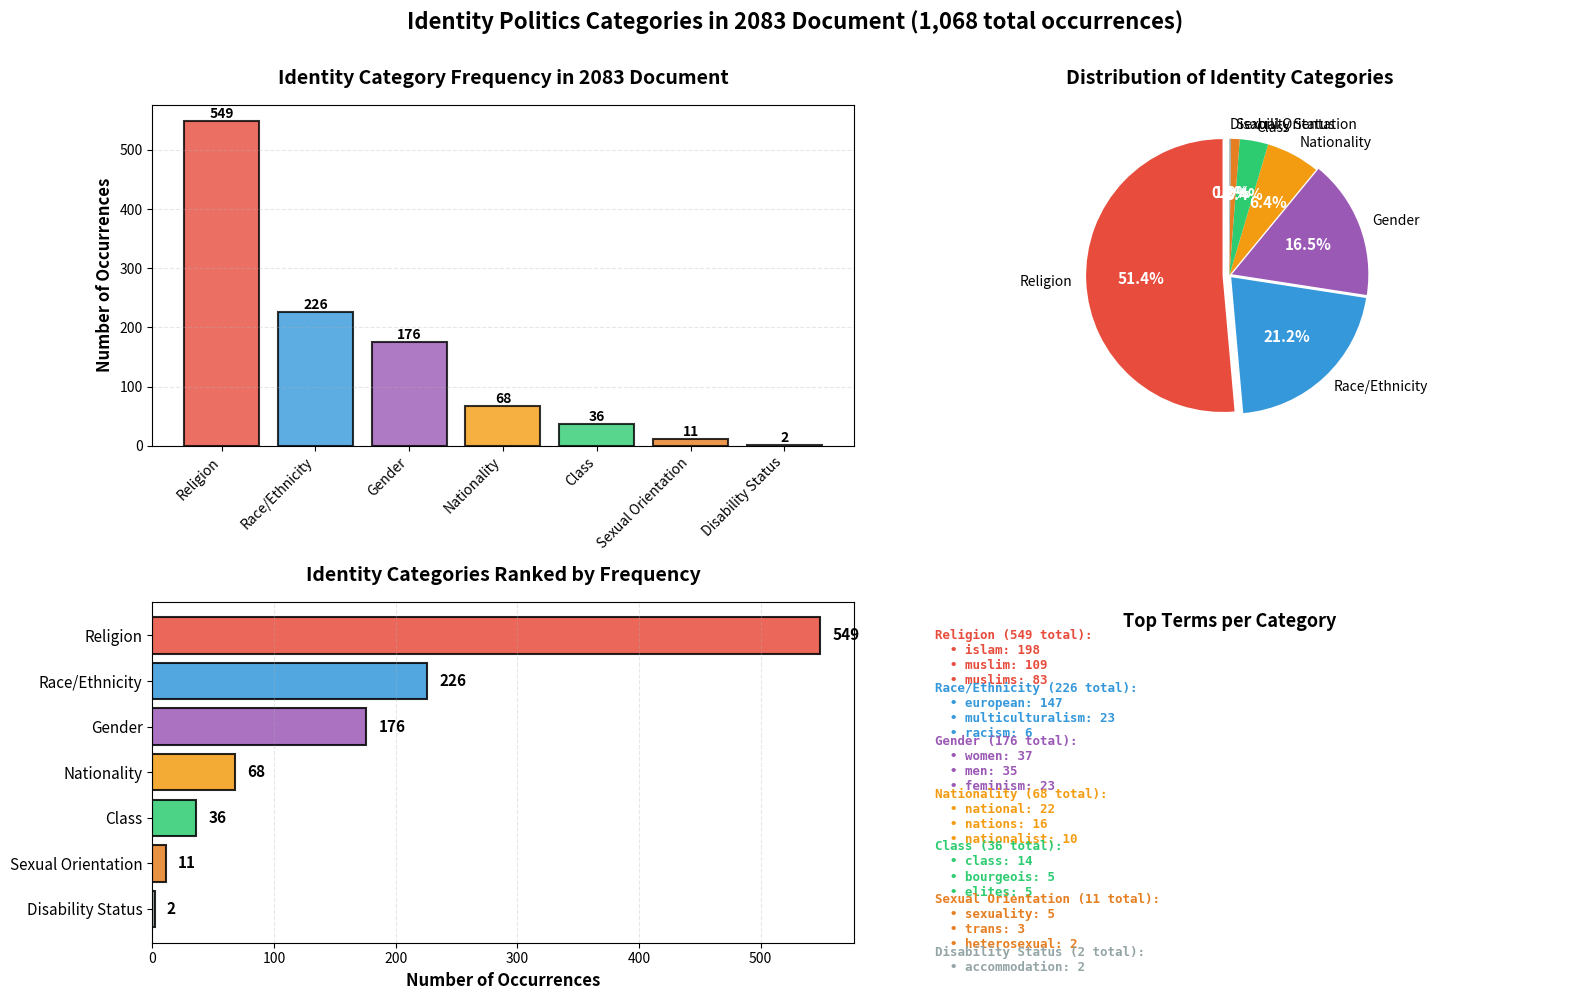

Reproduce this figure in Python.
#!/usr/bin/env python3
"""
Visualize identity politics categories in the 2083 document.
"""

import matplotlib.pyplot as plt
import numpy as np

# Data from analysis
categories = ['Religion', 'Race/Ethnicity', 'Gender', 'Nationality', 'Class', 'Sexual Orientation', 'Disability Status']
occurrences = [549, 226, 176, 68, 36, 11, 2]
percentages = [51.4, 21.2, 16.5, 6.4, 3.4, 1.0, 0.2]

# Color palette
colors = ['#e74c3c', '#3498db', '#9b59b6', '#f39c12', '#2ecc71', '#e67e22', '#95a5a6']

# Create figure with multiple visualizations
fig = plt.figure(figsize=(16, 10))

# 1. Bar chart - Occurrences
ax1 = plt.subplot(2, 2, 1)
bars = ax1.bar(categories, occurrences, color=colors, alpha=0.8, edgecolor='black', linewidth=1.5)
ax1.set_ylabel('Number of Occurrences', fontsize=12, fontweight='bold')
ax1.set_title('Identity Category Frequency in 2083 Document', fontsize=14, fontweight='bold', pad=15)
ax1.set_xticklabels(categories, rotation=45, ha='right', fontsize=10)
ax1.grid(axis='y', alpha=0.3, linestyle='--')

# Add value labels
for bar in bars:
    height = bar.get_height()
    ax1.text(bar.get_x() + bar.get_width()/2., height,
            f'{int(height)}', ha='center', va='bottom', fontsize=10, fontweight='bold')

# 2. Pie chart - Percentages
ax2 = plt.subplot(2, 2, 2)
explode = (0.05, 0.02, 0.02, 0, 0, 0, 0)  # Explode Religion slice
wedges, texts, autotexts = ax2.pie(occurrences, labels=categories, autopct='%1.1f%%',
                                     colors=colors, explode=explode, startangle=90,
                                     textprops={'fontsize': 10})

# Make percentage text bold
for autotext in autotexts:
    autotext.set_color('white')
    autotext.set_fontweight('bold')
    autotext.set_fontsize(11)

ax2.set_title('Distribution of Identity Categories', fontsize=14, fontweight='bold', pad=15)

# 3. Horizontal bar chart for better readability
ax3 = plt.subplot(2, 2, 3)
y_pos = np.arange(len(categories))
bars = ax3.barh(y_pos, occurrences, color=colors, alpha=0.85, edgecolor='black', linewidth=1.5)
ax3.set_yticks(y_pos)
ax3.set_yticklabels(categories, fontsize=11)
ax3.invert_yaxis()
ax3.set_xlabel('Number of Occurrences', fontsize=12, fontweight='bold')
ax3.set_title('Identity Categories Ranked by Frequency', fontsize=14, fontweight='bold', pad=15)
ax3.grid(axis='x', alpha=0.3, linestyle='--')

# Add value labels
for i, (bar, val) in enumerate(zip(bars, occurrences)):
    width = bar.get_width()
    ax3.text(width + 10, bar.get_y() + bar.get_height()/2,
            f'{int(val)}', ha='left', va='center', fontsize=11, fontweight='bold')

# 4. Top terms breakdown
ax4 = plt.subplot(2, 2, 4)
ax4.axis('off')

# Top terms for each category
top_terms = {
    'Religion': [('islam', 198), ('muslim', 109), ('muslims', 83)],
    'Race/Ethnicity': [('european', 147), ('multiculturalism', 23), ('racism', 6)],
    'Gender': [('women', 37), ('men', 35), ('feminism', 23)],
    'Nationality': [('national', 22), ('nations', 16), ('nationalist', 10)],
    'Class': [('class', 14), ('bourgeois', 5), ('elites', 5)],
    'Sexual Orientation': [('sexuality', 5), ('trans', 3), ('heterosexual', 2)],
    'Disability Status': [('accommodation', 2)]
}

title_text = "Top Terms per Category\n" + "="*50 + "\n\n"
y_offset = 0.92

for i, cat in enumerate(categories):
    color = colors[i]
    cat_text = f"{cat} ({occurrences[i]} total):\n"
    
    terms_list = []
    for term, count in top_terms[cat]:
        terms_list.append(f"  • {term}: {count}")
    
    terms_text = "\n".join(terms_list)
    full_text = cat_text + terms_text
    
    ax4.text(0.08, y_offset, full_text, fontsize=9, verticalalignment='top',
             fontfamily='monospace', color=color, fontweight='bold')
    
    y_offset -= 0.155

ax4.set_xlim(0, 1)
ax4.set_ylim(0, 1)
ax4.text(0.5, 0.97, 'Top Terms per Category', fontsize=13, fontweight='bold',
         ha='center', va='top')

plt.suptitle('Identity Politics Categories in 2083 Document (1,068 total occurrences)', 
             fontsize=16, fontweight='bold', y=0.995)

plt.tight_layout(rect=[0, 0, 1, 0.99])

# Save figure
output_file = 'identity_categories_visualization.png'
plt.savefig(output_file, dpi=300, bbox_inches='tight')
print(f"✓ Saved: {output_file}")

plt.show()

# Print summary
print("\n" + "="*80)
print("IDENTITY CATEGORIES SUMMARY")
print("="*80)
print(f"\nTotal identity-related terms: 1,068")
print(f"\n{'Category':<25} {'Count':<10} {'Percentage':<12} {'Status'}")
print("-"*80)

for cat, count, pct in zip(categories, occurrences, percentages):
    status = "✓ PRESENT" if count > 0 else "✗ ABSENT"
    print(f"{cat:<25} {count:<10} {pct:>5.1f}%        {status}")

print("\n" + "="*80)
print("KEY FINDING")
print("="*80)
print("\nAll 7 identity categories are present in the 2083 document.")
print("\nReligion dominates (51.4%), followed by Race/Ethnicity (21.2%) and Gender (16.5%).")
print("Sexual Orientation (1.0%) and Disability Status (0.2%) are minimally present.")
